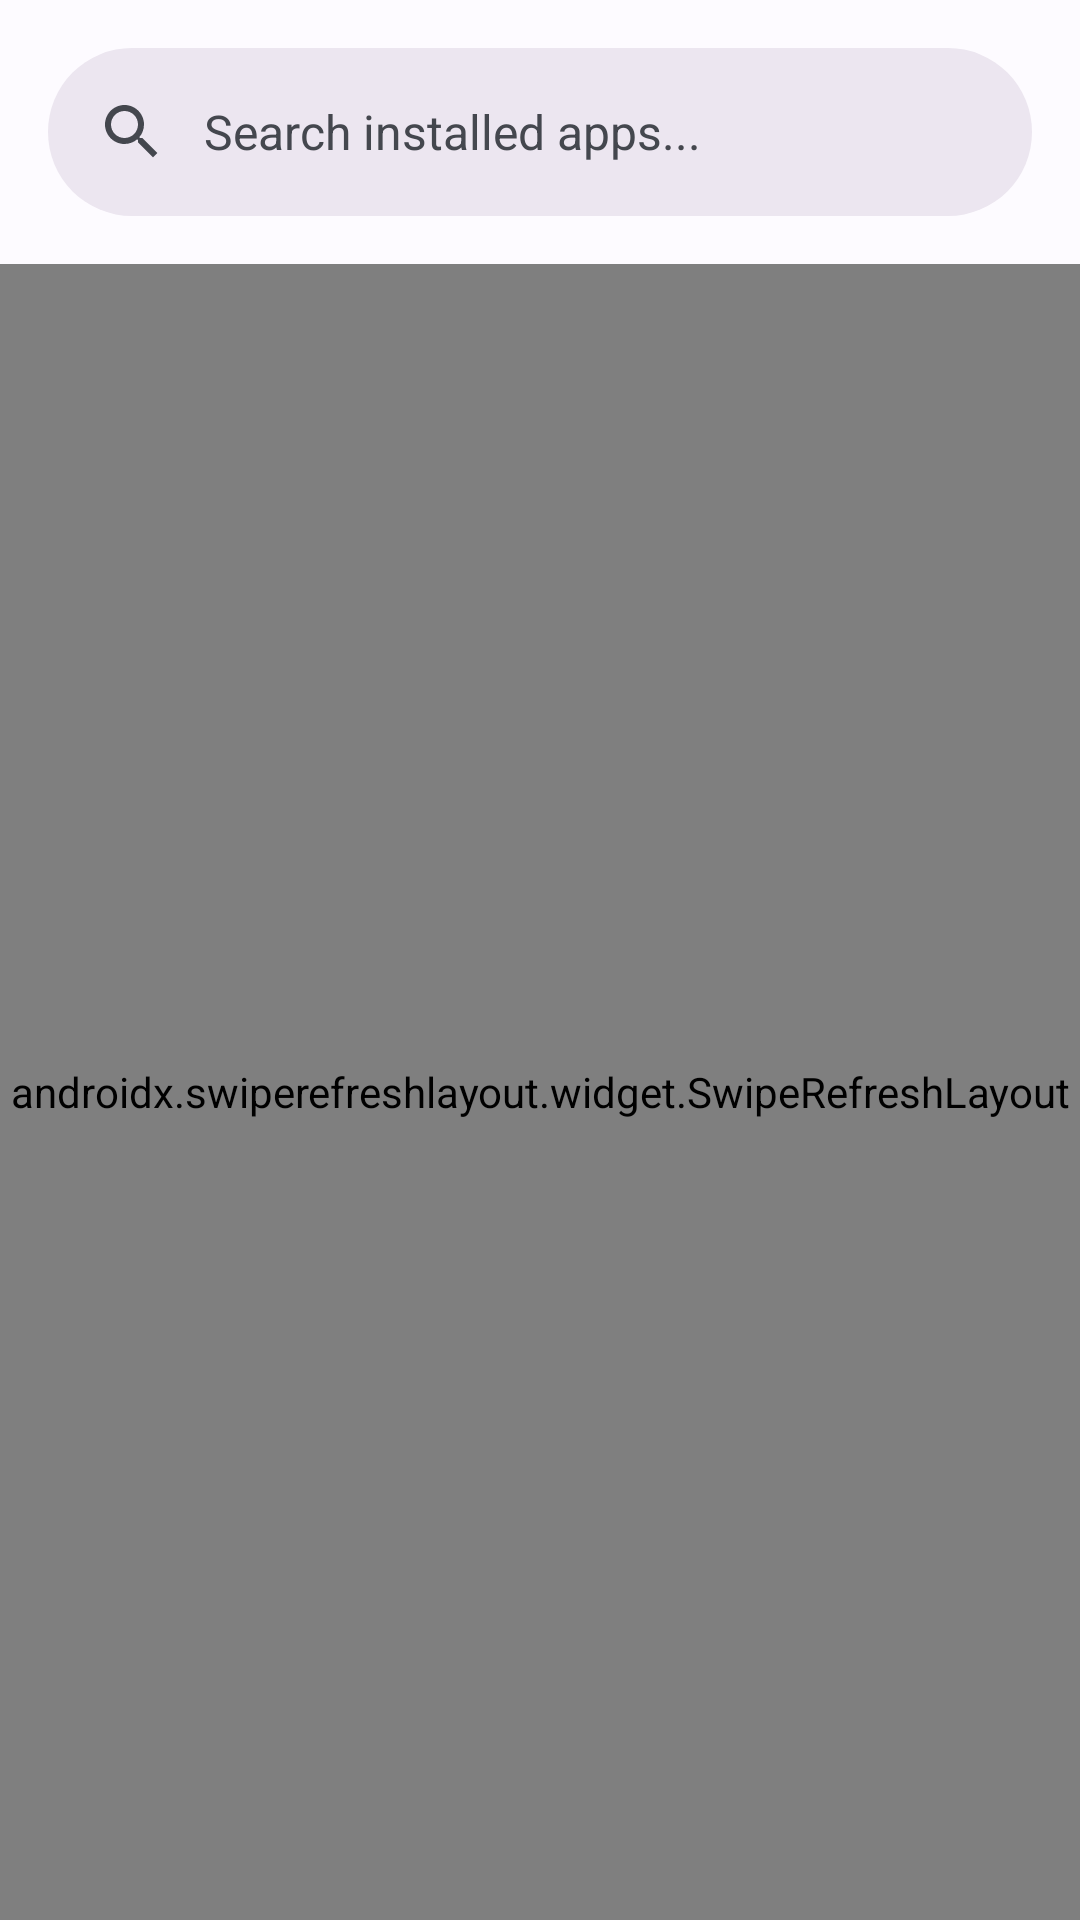

Here is an Android app screen rendered from its layout file. Give the layout XML and the strings, colors and styles it references.
<!-- AndroidManifest.xml: application theme Theme.AppCloner -->
<!-- res/layout/activity_installed_apps.xml -->
<?xml version="1.0" encoding="utf-8"?>
<androidx.constraintlayout.widget.ConstraintLayout xmlns:android="http://schemas.android.com/apk/res/android"
    xmlns:app="http://schemas.android.com/apk/res-auto"
    android:layout_width="match_parent"
    android:layout_height="match_parent"
    android:background="?attr/colorSurface"
    android:animateLayoutChanges="true">

    <com.google.android.material.appbar.AppBarLayout
        android:id="@+id/appBarLayout"
        android:layout_width="match_parent"
        android:layout_height="wrap_content"
        android:background="@android:color/transparent"
        app:elevation="0dp"
        app:layout_constraintTop_toTopOf="parent">

        <com.google.android.material.search.SearchBar
            android:id="@+id/searchBar"
            android:layout_width="match_parent"
            android:layout_height="wrap_content"
            android:layout_margin="16dp"
            android:hint="Search installed apps..." />

    </com.google.android.material.appbar.AppBarLayout>

    <com.google.android.material.search.SearchView
        android:id="@+id/searchView"
        android:layout_width="match_parent"
        android:layout_height="0dp"
        android:hint="Search installed apps..."
        app:layout_constraintTop_toBottomOf="@id/appBarLayout"
        app:layout_constraintBottom_toTopOf="@id/swipeRefresh">

        <androidx.recyclerview.widget.RecyclerView
            android:id="@+id/recyclerViewSearch"
            android:layout_width="match_parent"
            android:layout_height="match_parent"
            android:padding="8dp"
            android:clipToPadding="false" />

    </com.google.android.material.search.SearchView>

    <androidx.swiperefreshlayout.widget.SwipeRefreshLayout
        android:id="@+id/swipeRefresh"
        android:layout_width="match_parent"
        android:layout_height="0dp"
        app:layout_constraintTop_toBottomOf="@id/appBarLayout"
        app:layout_constraintBottom_toBottomOf="parent">

        <androidx.recyclerview.widget.RecyclerView
            android:id="@+id/recyclerViewAppsSwipe"
            android:layout_width="match_parent"
            android:layout_height="match_parent"
            android:padding="8dp"
            android:clipToPadding="false" />

    </androidx.swiperefreshlayout.widget.SwipeRefreshLayout>

    <ProgressBar
        android:id="@+id/progressInstalled"
        android:layout_width="48dp"
        android:layout_height="48dp"
        app:layout_constraintTop_toBottomOf="@id/appBarLayout"
        app:layout_constraintEnd_toEndOf="parent"
        android:layout_marginTop="16dp"
        android:layout_marginEnd="16dp"
        android:visibility="gone" />

</androidx.constraintlayout.widget.ConstraintLayout>
<!-- resources referenced by this layout -->
<resources>
  <style name="Theme.AppCloner" parent="Theme.Material3.DayNight.NoActionBar">
          <item name="colorPrimary">@color/primary_light</item>
          <item name="colorOnPrimary">@color/on_primary_light</item>
          <item name="colorPrimaryContainer">@color/primary_container_light</item>
          <item name="colorOnPrimaryContainer">@color/on_primary_container_light</item>
          <item name="colorSurface">@color/surface_light</item>
          <item name="colorOnSurface">@color/on_surface_light</item>
          <item name="colorSurfaceVariant">@color/surface_variant_light</item>
          <item name="colorOnSurfaceVariant">@color/on_surface_variant_light</item>
          <item name="android:statusBarColor">?attr/colorSurface</item>
          <item name="android:windowLightStatusBar">true</item>
      </style>
  <color name="primary_light">#0D47A1</color>
  <color name="on_primary_light">#FFFFFF</color>
  <color name="primary_container_light">#D8E2FF</color>
  <color name="on_primary_container_light">#001A41</color>
  <color name="surface_light">#FDFBFF</color>
  <color name="on_surface_light">#1A1C1E</color>
  <color name="surface_variant_light">#E1E2EC</color>
  <color name="on_surface_variant_light">#44474E</color>
</resources>
